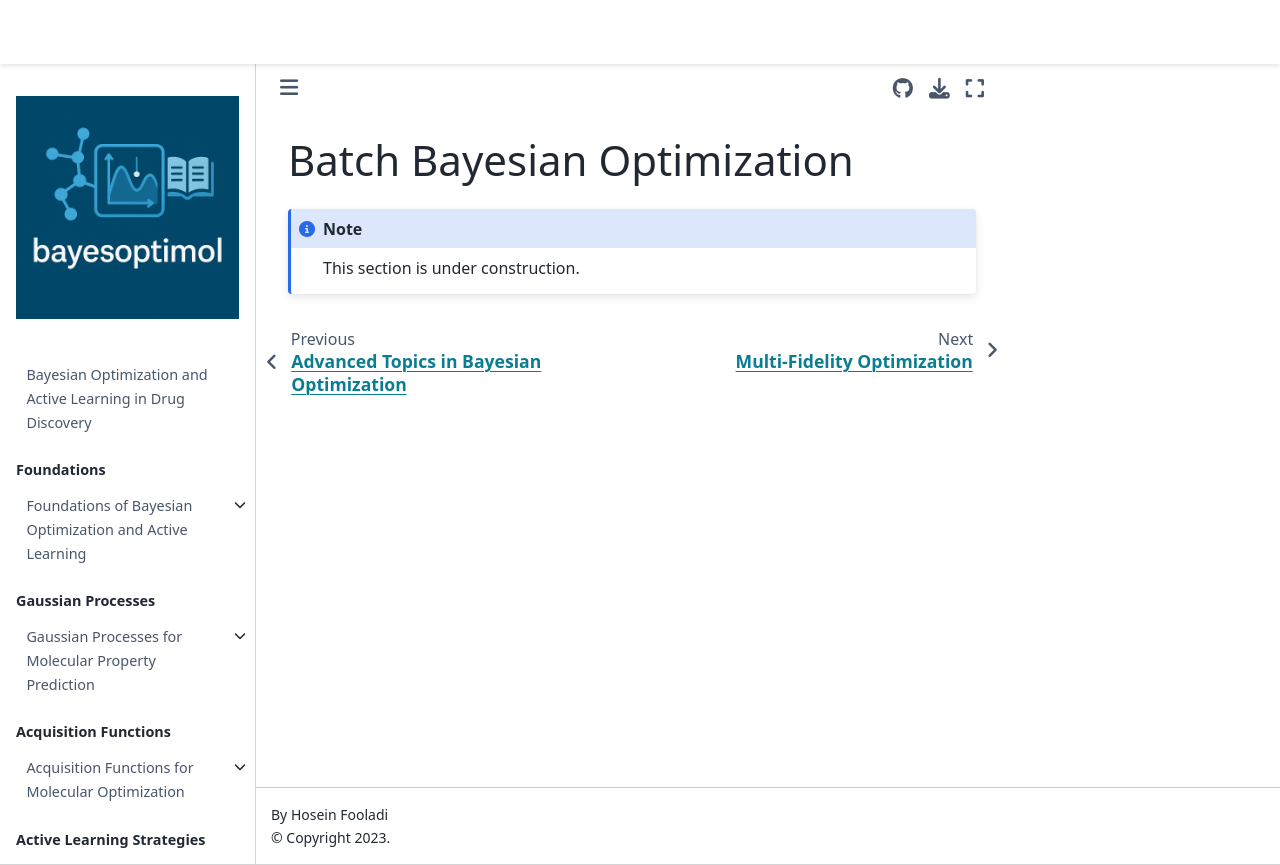

repository: HFooladi/bayesoptimol · page: chapters/advanced_topics/batch_bayesian_optimization.html · generator: jekyll

# Batch Bayesian Optimization

```{note}
This section is under construction.
```
